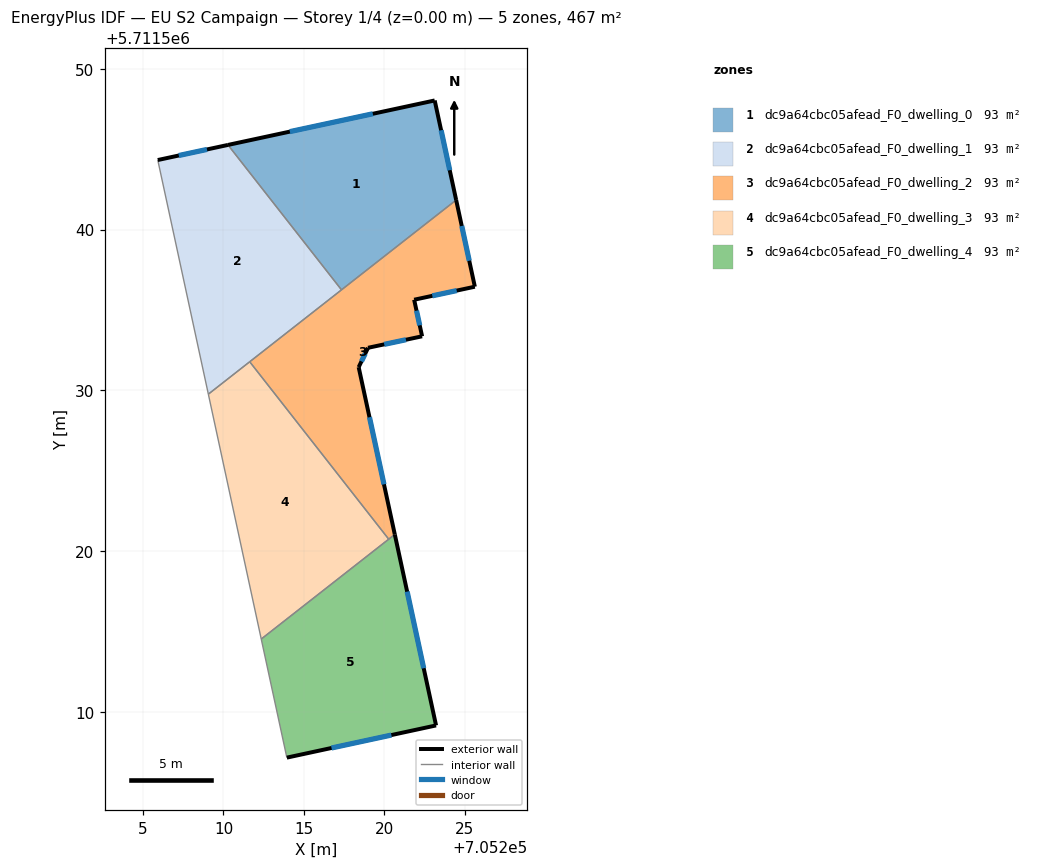
=== STOREY PLAN SPEC (per zone: floor XY polygon, exterior-wall plan segments, windows/doors) ===
zone 1: dc9a64cbc05afead_F0_dwelling_0  (93.5 m²)
  floor: (705223.13, 5711548.03) (705224.47, 5711541.83) (705217.34, 5711536.25) (705210.28, 5711545.26)
  exterior wall: (705223.13, 5711548.03) – (705210.28, 5711545.26)  [13.1 m]
    window: (705219.29, 5711547.20) – (705214.13, 5711546.09)  [6.4 m²]
  exterior wall: (705224.47, 5711541.83) – (705223.13, 5711548.03)  [6.3 m]
    window: (705224.07, 5711543.69) – (705223.53, 5711546.17)  [3.1 m²]
  interior walls: 2
zone 2: dc9a64cbc05afead_F0_dwelling_1  (93.5 m²)
  floor: (705210.28, 5711545.26) (705217.34, 5711536.25) (705209.06, 5711529.76) (705205.91, 5711544.32)
  exterior wall: (705210.28, 5711545.26) – (705205.91, 5711544.32)  [4.5 m]
    window: (705208.97, 5711544.98) – (705207.22, 5711544.60)  [2.2 m²]
  interior walls: 4
zone 3: dc9a64cbc05afead_F0_dwelling_2  (93.5 m²)
  floor: (705224.47, 5711541.83) (705225.63, 5711536.44) (705221.85, 5711535.63) (705222.35, 5711533.36) (705218.99, 5711532.64) (705218.41, 5711531.44) (705220.65, 5711521.04) (705220.27, 5711520.74) (705211.63, 5711531.78)
  exterior wall: (705221.85, 5711535.63) – (705225.63, 5711536.44)  [3.9 m]
    window: (705222.99, 5711535.88) – (705224.50, 5711536.20)  [1.9 m²]
  exterior wall: (705222.35, 5711533.36) – (705221.85, 5711535.63)  [2.3 m]
    window: (705222.20, 5711534.04) – (705222.00, 5711534.95)  [1.1 m²]
  exterior wall: (705218.99, 5711532.64) – (705222.35, 5711533.36)  [3.4 m]
    window: (705220.00, 5711532.86) – (705221.34, 5711533.15)  [1.7 m²]
  exterior wall: (705218.41, 5711531.44) – (705218.99, 5711532.64)  [1.3 m]
    window: (705218.58, 5711531.80) – (705218.81, 5711532.28)  [0.6 m²]
  exterior wall: (705220.65, 5711521.04) – (705218.41, 5711531.44)  [10.6 m]
    window: (705219.98, 5711524.15) – (705219.08, 5711528.33)  [5.1 m²]
  exterior wall: (705225.63, 5711536.44) – (705224.47, 5711541.83)  [5.5 m]
    window: (705225.28, 5711538.06) – (705224.82, 5711540.22)  [2.7 m²]
  interior walls: 4
zone 4: dc9a64cbc05afead_F0_dwelling_3  (93.5 m²)
  floor: (705211.63, 5711531.78) (705220.27, 5711520.74) (705212.35, 5711514.53) (705209.06, 5711529.76)
  interior walls: 4
zone 5: dc9a64cbc05afead_F0_dwelling_4  (93.5 m²)
  floor: (705220.65, 5711521.04) (705223.22, 5711509.16) (705213.94, 5711507.16) (705212.35, 5711514.53)
  exterior wall: (705223.22, 5711509.16) – (705220.65, 5711521.04)  [12.2 m]
    window: (705222.45, 5711512.72) – (705221.42, 5711517.48)  [5.9 m²]
  exterior wall: (705213.94, 5711507.16) – (705223.22, 5711509.16)  [9.5 m]
    window: (705216.72, 5711507.76) – (705220.44, 5711508.56)  [4.6 m²]
  interior walls: 3

=== DERIVED (storey summary) ===
Building: EU S2 Campaign
Storey: 1 of 4  (floor level z = 0.00 m)
Storey gross floor area: 467.3 m²
Zones on this storey: 5
  - dc9a64cbc05afead_F0_dwelling_0: floor 93.5 m²; exterior wall 19.5 m (58.4 m²); 2 window(s) 9.4 m²; WWR 16.1%
  - dc9a64cbc05afead_F0_dwelling_1: floor 93.5 m²; exterior wall 4.5 m (13.4 m²); 1 window(s) 2.2 m²; WWR 16.1%
  - dc9a64cbc05afead_F0_dwelling_2: floor 93.5 m²; exterior wall 27.1 m (81.4 m²); 6 window(s) 13.1 m²; WWR 16.1%
  - dc9a64cbc05afead_F0_dwelling_3: floor 93.5 m²
  - dc9a64cbc05afead_F0_dwelling_4: floor 93.5 m²; exterior wall 21.6 m (64.9 m²); 2 window(s) 10.5 m²; WWR 16.1%
Zone adjacency (shared interzone walls):
  - dc9a64cbc05afead_F0_dwelling_0 ↔ dc9a64cbc05afead_F0_dwelling_1
  - dc9a64cbc05afead_F0_dwelling_0 ↔ dc9a64cbc05afead_F0_dwelling_2
  - dc9a64cbc05afead_F0_dwelling_1 ↔ dc9a64cbc05afead_F0_dwelling_2
  - dc9a64cbc05afead_F0_dwelling_1 ↔ dc9a64cbc05afead_F0_dwelling_3
  - dc9a64cbc05afead_F0_dwelling_2 ↔ dc9a64cbc05afead_F0_dwelling_3
  - dc9a64cbc05afead_F0_dwelling_2 ↔ dc9a64cbc05afead_F0_dwelling_4
  - dc9a64cbc05afead_F0_dwelling_3 ↔ dc9a64cbc05afead_F0_dwelling_4